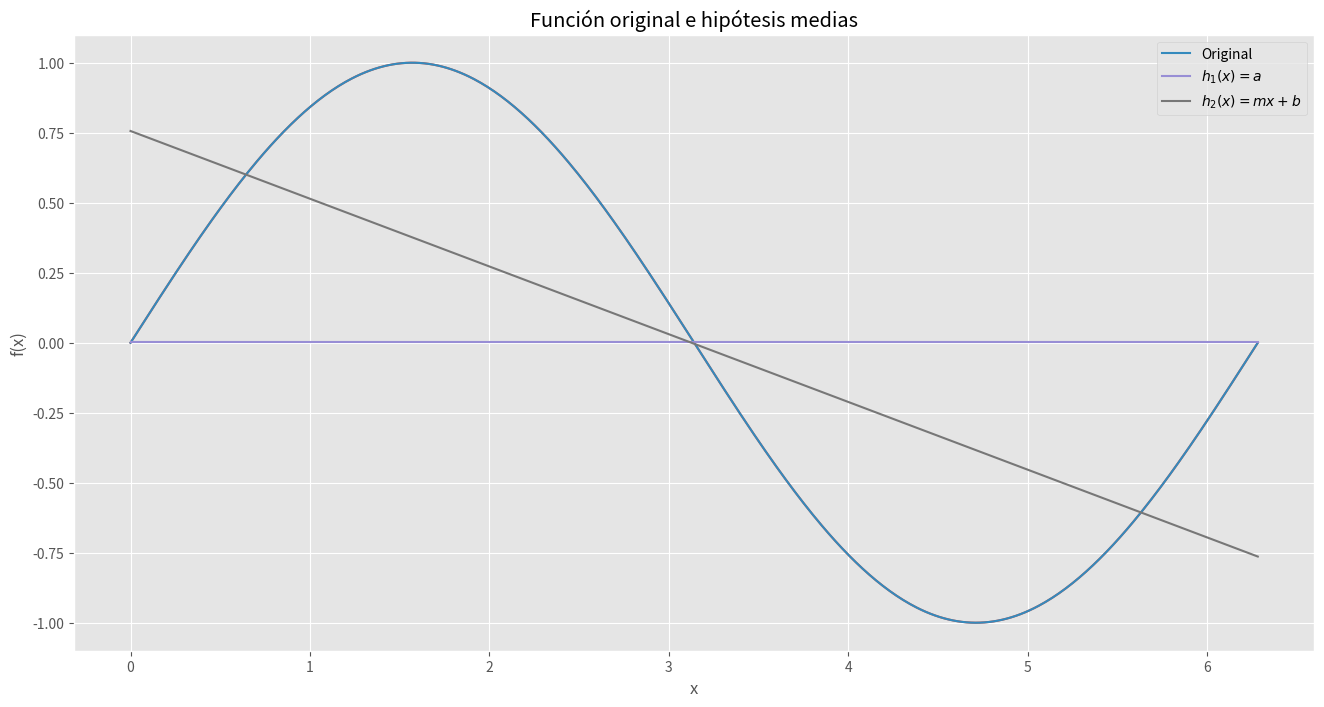

The script that saved this image:
import numpy as np
import matplotlib.pyplot as plt

plt.rcParams['figure.figsize'] = (16,8)
plt.style.use('ggplot')

x = np.linspace(0, 2 * np.pi, 500)
y = np.sin(x)

plt.plot(x, y)
plt.title(r"Función original $f(x) = \sin(x)$")
plt.xlabel('x')
plt.ylabel('f(x)')
plt.show()

iteraciones = 10_000

h1 = np.zeros((500, iteraciones))
h2 = np.zeros((500, iteraciones))

for iter in range(iteraciones): 
    x1 = 2 * np.pi * np.random.rand()
    x2 = 2 * np.pi * np.random.rand()
    
    y1 = np.sin(x1)
    y2 = np.sin(x2)
    
    a = (y1 + y2) / 2
    m = (y2 - y1) / (x2 - x1)
    b = y1 - m * x1
    
    h1[:, iter] = np.ones((500,)) * a
    h2[:, iter] = m * x + b 
    
h_media_1 = h1.mean(axis=1)
h_media_2 = h2.mean(axis=1)

plt.plot(x, y, label="Original")
plt.plot(x, h_media_1, label=r"$h_1(x) = a$")
plt.plot(x, h_media_2, label=r"$h_2(x) = mx +b$")
plt.title(r"Función original e hipótesis medias")
plt.xlabel('x')
plt.ylabel('f(x)')
plt.legend()
plt.show()


sesgo_h1 = np.square(y - h_media_1).mean()
sesgo_h2 = np.square(y - h_media_2).mean()

print(f"sesgo del modelo h_1 = {sesgo_h1} y del modelo h_2 = {sesgo_h2}")

var_h1 = np.var(h1, axis=1).mean()
var_h2 = np.var(h2, axis=1).mean()

print(f"Varianza del modelo h_1 = {var_h1} y del modelo h_2 = {var_h2}")